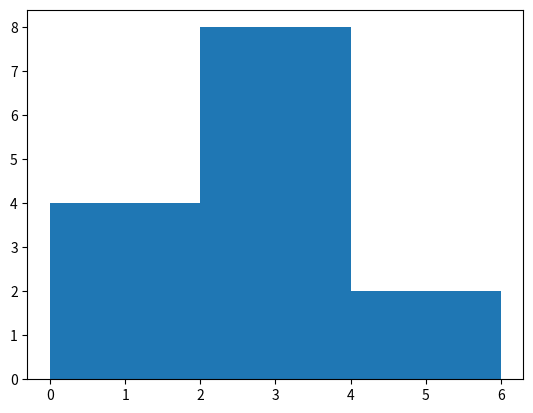

Recreate this plot in Python.
import matplotlib.pyplot as plt
values = [0, 0.6, 1.4, 1.6, 2.2, 2.5, 2.55, 2.6, 2.8, 3.2, 3.5, 3.9, 4.2, 6]
plt.hist(values, bins=3)
plt.show()
